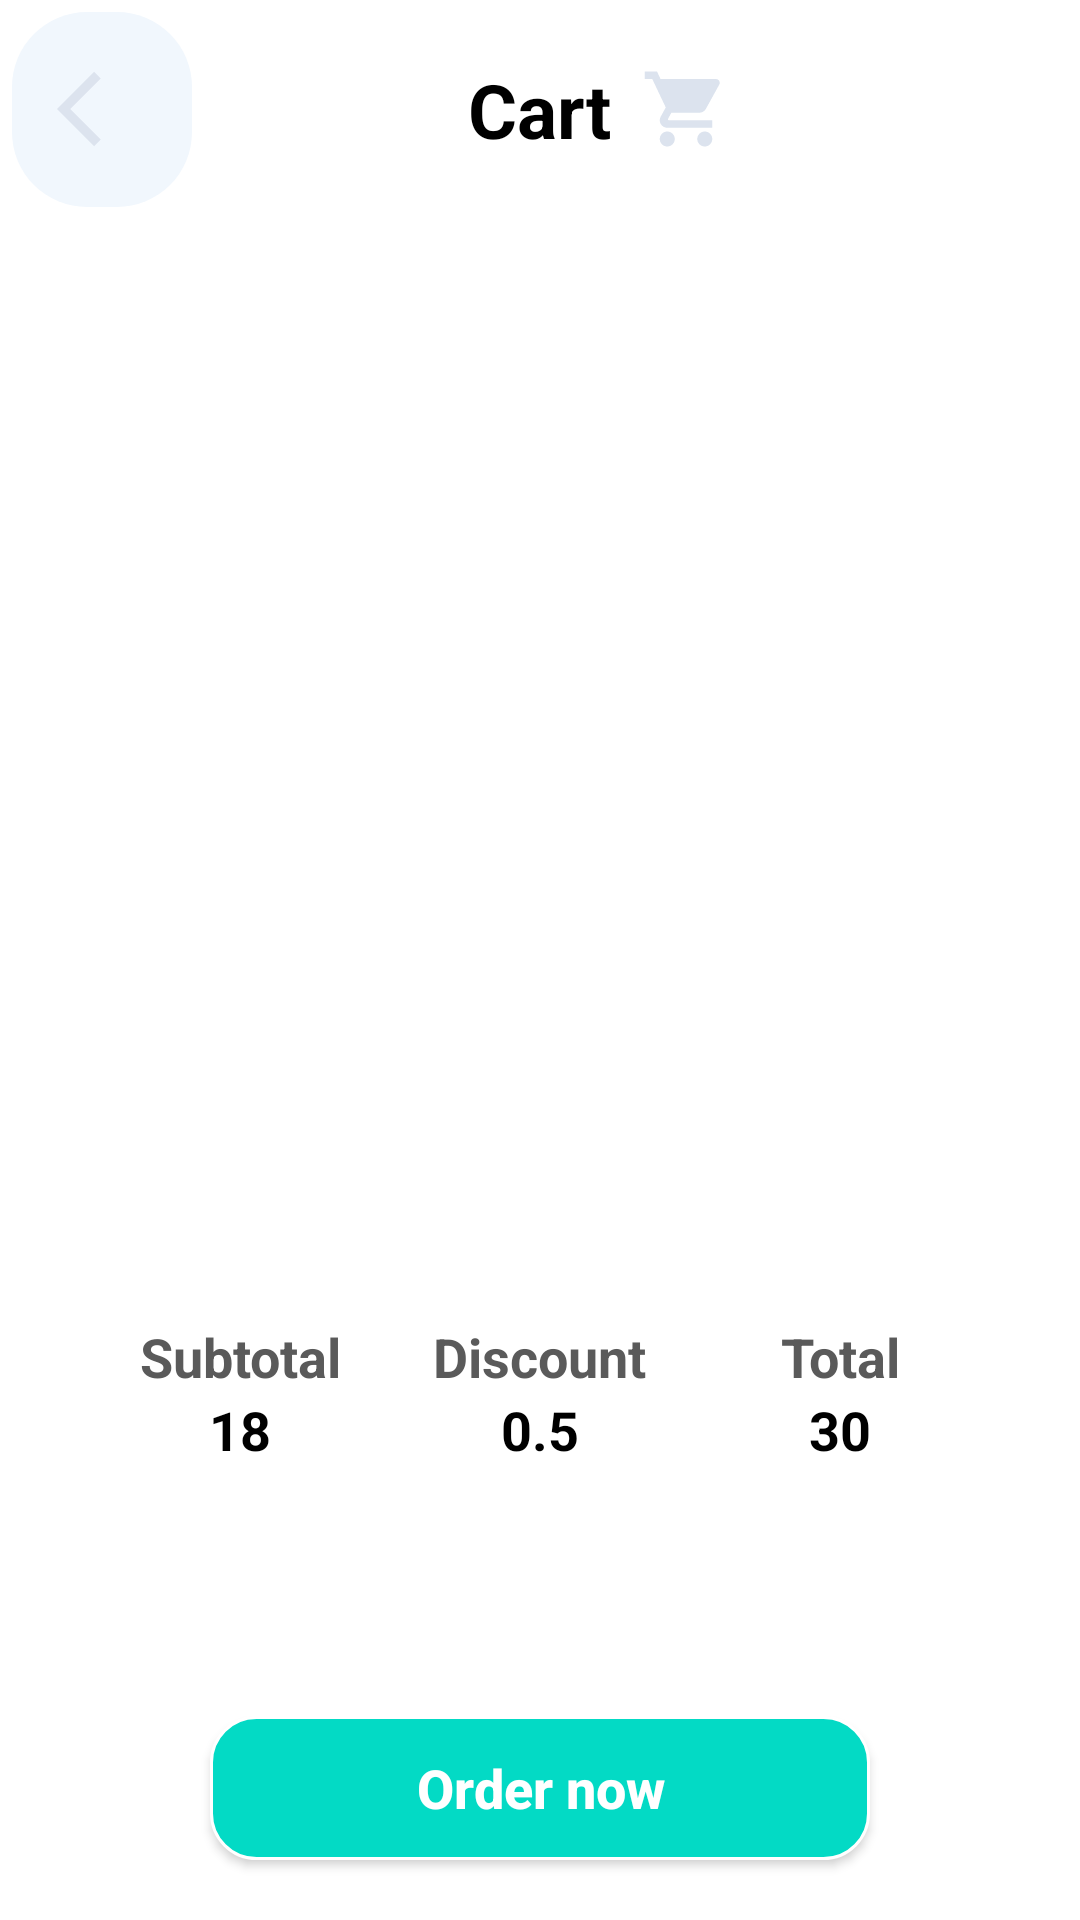

Android layout source for this screen:
<!-- AndroidManifest.xml: application theme Theme.ChallengeApplication -->
<!-- res/layout/activity_order.xml -->
<?xml version="1.0" encoding="utf-8"?>
<RelativeLayout xmlns:android="http://schemas.android.com/apk/res/android"
    xmlns:app="http://schemas.android.com/apk/res-auto"
    xmlns:tools="http://schemas.android.com/tools"
    android:layout_width="match_parent"
    android:layout_height="match_parent"
    tools:context=".Activities.OrderActivity">

    <RelativeLayout
        android:id="@+id/head"
        android:layout_width="match_parent"
        android:layout_height="wrap_content"
        android:layout_marginBottom="10sp"
        android:orientation="horizontal">

        <TextView
            android:id="@+id/shop_txt"
            android:layout_width="wrap_content"
            android:layout_height="wrap_content"
            android:layout_centerInParent="true"
            android:layout_marginRight="10sp"
            android:layout_weight="1"
            android:gravity="center"
            android:text="Cart"
            android:textColor="@color/black"
            android:textSize="25sp"
            android:textStyle="bold" />

        <ImageView
            android:layout_width="wrap_content"
            android:layout_height="wrap_content"
            android:layout_centerVertical="true"
            android:layout_toEndOf="@+id/shop_txt"
            android:src="@drawable/ic_shopping" />

        <RelativeLayout
            android:id="@+id/nav_return"
            android:layout_width="60sp"
            android:layout_height="65sp"
            android:layout_alignParentLeft="true"
            android:layout_margin="4sp"
            android:background="@drawable/rectangle">

            <ImageView
                android:id="@+id/ic_cart"
                android:layout_width="match_parent"
                android:layout_height="wrap_content"
                android:layout_centerInParent="true"
                android:src="@drawable/ic_back" />

        </RelativeLayout>

    </RelativeLayout>

    <androidx.recyclerview.widget.RecyclerView
        android:id="@+id/listOrder"
        android:layout_width="match_parent"
        android:layout_height="400sp"
        android:layout_alignParentTop="true"
        android:layout_marginLeft="10sp"
        android:layout_marginTop="100sp"
        android:layout_marginRight="10sp"
        android:layout_weight="1"
        android:horizontalSpacing="0.5dp" />


    <LinearLayout
        android:id="@+id/line"
        android:layout_width="300sp"
        android:layout_height="2sp"
        android:layout_centerHorizontal="true"
        android:layout_marginTop="500sp"
        android:background="@drawable/rectangle_btn"
        android:orientation="horizontal" />

    <LinearLayout
        android:layout_width="300sp"
        android:layout_height="100sp"
        android:layout_alignParentBottom="true"
        android:layout_centerHorizontal="true"
        android:layout_marginBottom="100sp"
        android:orientation="horizontal">


        <LinearLayout
            android:layout_width="match_parent"
            android:layout_height="match_parent"
            android:layout_gravity="center"
            android:layout_weight="1"
            android:orientation="vertical">

            <TextView
                android:layout_width="wrap_content"
                android:layout_height="wrap_content"
                android:layout_centerInParent="true"
                android:layout_gravity="center"
                android:gravity="center"
                android:text="Subtotal"
                android:textColor="@color/txt"
                android:textSize="18sp"
                android:textStyle="bold" />

            <TextView
                android:id="@+id/subtotal"
                android:layout_width="wrap_content"
                android:layout_height="wrap_content"
                android:layout_centerInParent="true"
                android:layout_gravity="center"
                android:gravity="center"
                android:text="18"
                android:textColor="@color/black"
                android:textSize="18sp"
                android:textStyle="bold" />

        </LinearLayout>

        <LinearLayout
            android:layout_width="match_parent"
            android:layout_height="match_parent"
            android:layout_gravity="center"
            android:layout_weight="1"
            android:orientation="vertical">

            <TextView
                android:layout_width="wrap_content"
                android:layout_height="wrap_content"
                android:layout_centerInParent="true"
                android:layout_gravity="center"
                android:gravity="center"
                android:text="Discount"
                android:textColor="@color/txt"
                android:textSize="18sp"
                android:textStyle="bold" />

            <TextView
                android:id="@+id/discount"
                android:layout_width="wrap_content"
                android:layout_height="wrap_content"
                android:layout_centerInParent="true"
                android:layout_gravity="center"
                android:gravity="center"
                android:text="0.5"
                android:textColor="@color/black"
                android:textSize="18sp"
                android:textStyle="bold" />

        </LinearLayout>


        <LinearLayout
            android:layout_width="match_parent"
            android:layout_height="match_parent"
            android:layout_weight="1"
            android:orientation="vertical">

            <TextView
                android:layout_width="match_parent"
                android:layout_height="wrap_content"
                android:layout_centerInParent="true"
                android:layout_gravity="center"
                android:gravity="center"
                android:text="Total"
                android:textColor="@color/txt"
                android:textSize="18sp"
                android:textStyle="bold" />

            <TextView
                android:id="@+id/total"
                android:layout_width="wrap_content"
                android:layout_height="wrap_content"
                android:layout_centerInParent="true"
                android:layout_gravity="center"
                android:gravity="center"
                android:text="30"
                android:textColor="@color/black"
                android:textSize="18sp"
                android:textStyle="bold" />

        </LinearLayout>

    </LinearLayout>

    <android.widget.Button
        android:id="@+id/confOrder"
        android:layout_width="220sp"
        android:layout_height="wrap_content"
        android:layout_alignParentBottom="true"
        android:layout_centerHorizontal="true"
        android:layout_marginBottom="20sp"
        android:layout_weight="1"
        android:background="@drawable/rectangle_btn_blue"
        android:paddingLeft="15dp"
        android:paddingRight="15dp"
        android:text="Order now"
        android:textAllCaps="false"
        android:textColor="@color/white"
        android:textSize="18dp"
        android:textStyle="bold" />

</RelativeLayout>
<!-- resources referenced by this layout -->
<resources>
  <color name="black">#FF000000</color>
  <color name="txt">#5A5A5A</color>
  <color name="white">#FFFFFFFF</color>
  <!-- drawable ic_back (drawable) -->
  <vector xmlns:android="http://schemas.android.com/apk/res/android"
      android:width="30dp"
      android:height="30dp"
      android:autoMirrored="true"
      android:tint="@color/icons"
      android:viewportWidth="24"
      android:viewportHeight="24">
      <path
          android:fillColor="@android:color/white"
          android:pathData="M11.67,3.87L9.9,2.1 0,12l9.9,9.9 1.77,-1.77L3.54,12z" />
  </vector>
  <!-- drawable ic_shopping (drawable) -->
  <vector xmlns:android="http://schemas.android.com/apk/res/android"
      android:width="30dp"
      android:height="30dp"
      android:viewportWidth="24"
      android:viewportHeight="24"
      android:tint="@color/icons">
    <path
        android:fillColor="@android:color/white"
        android:pathData="M7,18c-1.1,0 -1.99,0.9 -1.99,2S5.9,22 7,22s2,-0.9 2,-2 -0.9,-2 -2,-2zM1,2v2h2l3.6,7.59 -1.35,2.45c-0.16,0.28 -0.25,0.61 -0.25,0.96 0,1.1 0.9,2 2,2h12v-2L7.42,15c-0.14,0 -0.25,-0.11 -0.25,-0.25l0.03,-0.12 0.9,-1.63h7.45c0.75,0 1.41,-0.41 1.75,-1.03l3.58,-6.49c0.08,-0.14 0.12,-0.31 0.12,-0.48 0,-0.55 -0.45,-1 -1,-1L5.21,4l-0.94,-2L1,2zM17,18c-1.1,0 -1.99,0.9 -1.99,2s0.89,2 1.99,2 2,-0.9 2,-2 -0.9,-2 -2,-2z"/>
  </vector>
  <!-- drawable rectangle (drawable) -->
  <?xml version="1.0" encoding="utf-8"?>
  <shape xmlns:android="http://schemas.android.com/apk/res/android"
      android:shape="rectangle">
  
      <corners android:radius="5dp" />
      <solid android:color="@color/purple_700" />
      <corners
          android:bottomRightRadius="25dp"
          android:bottomLeftRadius="25dp"
          android:topRightRadius="25dp"
          android:topLeftRadius="25dp"/>
  </shape>
  <!-- drawable rectangle_btn (drawable) -->
  <?xml version="1.0" encoding="utf-8"?>
  <shape xmlns:android="http://schemas.android.com/apk/res/android"
      android:shape="rectangle">
  
      <corners android:radius="5dp" />
      <solid android:color="@color/purple_700" />
      <corners
          android:bottomLeftRadius="15dp"
          android:bottomRightRadius="15dp"
          android:topLeftRadius="15dp"
          android:topRightRadius="15dp" />
  
      <stroke
          android:width="1dip"
          android:color="@color/white" />
  </shape>
  <!-- drawable rectangle_btn_blue (drawable) -->
  <?xml version="1.0" encoding="utf-8"?>
  <shape xmlns:android="http://schemas.android.com/apk/res/android"
      android:shape="rectangle">
  
      <corners android:radius="5dp" />
      <solid android:color="@color/teal_200" />
      <corners
          android:bottomRightRadius="15dp"
          android:bottomLeftRadius="15dp"
          android:topRightRadius="15dp"
          android:topLeftRadius="15dp"/>
  
      <stroke
          android:width="1dip"
          android:color="@color/white" />
  </shape>
  <style name="Theme.ChallengeApplication" parent="Theme.MaterialComponents.DayNight.NoActionBar">
          
          <item name="colorPrimary">@color/purple_500</item>
          <item name="colorPrimaryVariant">@color/purple_700</item>
          <item name="colorOnPrimary">@color/white</item>
          
          <item name="colorSecondary">@color/teal_200</item>
          <item name="colorSecondaryVariant">@color/teal_700</item>
          <item name="colorOnSecondary">@color/black</item>
          
          <item name="android:statusBarColor" tools:targetApi="l">?attr/colorPrimaryVariant</item>
          
      </style>
  <color name="icons">#DCE3EE</color>
  <color name="purple_700">#F1F7FD</color>
  <color name="teal_200">#FF03DAC5</color>
  <color name="purple_500">#FF6200EE</color>
  <color name="teal_700">#FF018786</color>
</resources>
